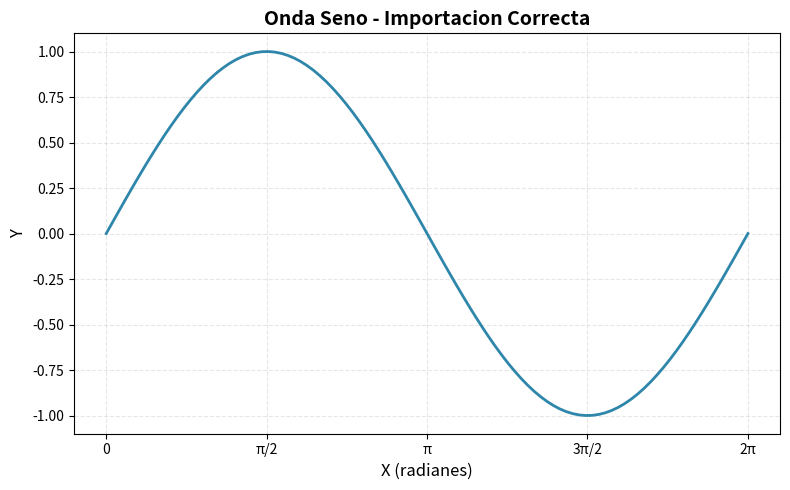

This chart was generated by the following Python code:
# task_3.py
# Seccion 2. Deteccion de Errores
# [redacted]
# [redacted]

"""
Se documenta un error de importacion (ImportError/ModuleNotFoundError)
encontrado durante la practica con matplotlib.
"""

print("=" * 70)
print("TASK 3: ModuleNotFoundError - Error de Modulo No Encontrado")
print("=" * 70)

# CODIGO CON ERROR:
"""
import matplotlb.pyplot as plt  # Error: nombre incorrecto del modulo
import numpy as np

x = np.linspace(0, 2 * np.pi, 100)
y = [np.sin(xi) for xi in x]

plt.plot(x, y)
plt.title('Onda Seno')
plt.show()
"""

# Error presentado:
"""
xandro@cresep-desktop:~/Certificacion/IA/Modulo_1/Labs/Module1_Team_6/Lab_8$ /bin/python3 /home/<user>/Certificacion/IA/Modulo_1/Labs/Module1_Team_6/Lab_8/Section_2/task_3.py
======================================================================
TASK 3: ModuleNotFoundError - Error de Modulo No Encontrado
======================================================================
Traceback (most recent call last):
  File "/home/<user>/Certificacion/IA/Modulo_1/Labs/Module1_Team_6/Lab_8/Section_2/task_3.py", line 17, in <module>
    import matplotlb.pyplot as plt  # Error: nombre incorrecto del modulo
ModuleNotFoundError: No module named 'matplotlb'
"""

# Causa: Error tipografico en el nombre del modulo matplotlib

print("Explicacion del error:")
print("-" * 70)
print("Tipo de error: ModuleNotFoundError")
print("Causa: Error tipografico en el nombre del modulo")
print("Mensaje: ModuleNotFoundError: No module named 'matplotlb'")
print("Este error ocurre cuando Python no puede encontrar el modulo")
print("que se intenta importar. En este caso, el error es tipografico:")
print("  - Incorrecto: 'matplotlb' (falta 'i')")
print("  - Correcto: 'matplotlib'")
print()
print("Otros escenarios comunes de este error:")
print("1. El modulo no esta instalado en el entorno")
print("2. Error tipografico en el nombre del modulo")
print("3. El modulo esta instalado en otro entorno virtual")
print()
print("Soluciones:")
print("1. Corregir el nombre del modulo")
print("2. Instalar el modulo: pip install matplotlib")
print("3. Verificar el entorno virtual activo")

print("-" * 70)

# CODIGO CORREGIDO:
print("\nSolucion: Corregir el nombre del modulo")
print("-" * 70)

try:
    import matplotlib.pyplot as plt  # Nombre corregido
    import numpy as np
    
    print("Modulos importados exitosamente:")
    print(f"  - matplotlib version: {plt.matplotlib.__version__}")
    print(f"  - numpy version: {np.__version__}")
    
    print("\nCreando grafica de prueba...")
    x = np.linspace(0, 2 * np.pi, 100)
    y = [np.sin(xi) for xi in x]
    
    fig, ax = plt.subplots(figsize=(8, 5))
    ax.plot(x, y, color='#2E86AB', linewidth=2)
    ax.set_title('Onda Seno - Importacion Correcta', 
                 fontsize=14, fontweight='bold')
    ax.set_xlabel('X (radianes)', fontsize=12)
    ax.set_ylabel('Y', fontsize=12)
    ax.grid(True, alpha=0.3, linestyle='--')
    ax.set_xticks([0, np.pi/2, np.pi, 3*np.pi/2, 2*np.pi])
    ax.set_xticklabels(['0', 'π/2', 'π', '3π/2', '2π'])
    
    plt.tight_layout()
    plt.show()
    
    print("Grafica mostrada exitosamente.")
    
except ModuleNotFoundError as e:
    print(f"Error: {e}")
    print("Por favor instala matplotlib: pip install matplotlib")
